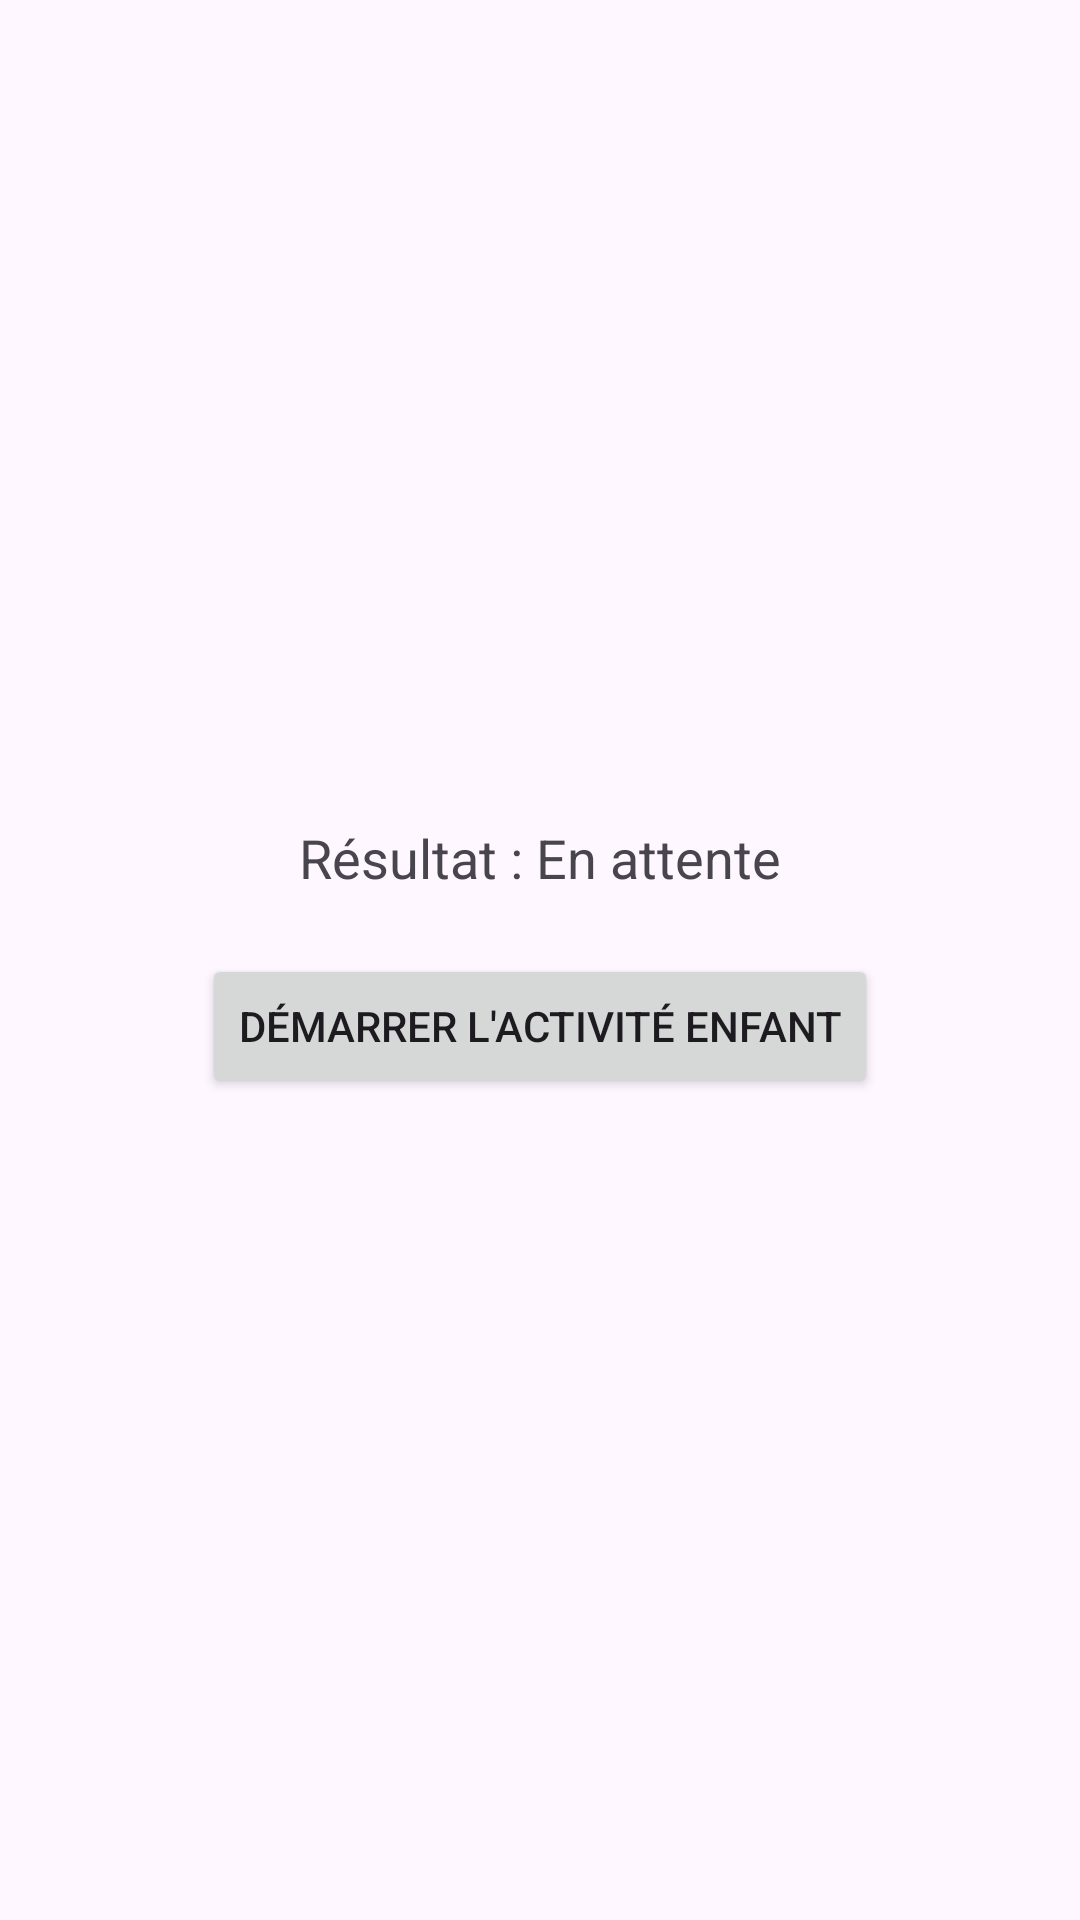

The Android layout XML behind this screen, and the referenced resources:
<!-- AndroidManifest.xml: application theme Theme.Activité_retour -->
<!-- res/layout/activity_main.xml -->
<?xml version="1.0" encoding="utf-8"?>
<LinearLayout xmlns:android="http://schemas.android.com/apk/res/android"
    android:layout_width="match_parent"
    android:layout_height="match_parent"
    android:orientation="vertical"
    android:gravity="center"
    android:padding="16dp">

    <TextView
        android:id="@+id/textView_result"
        android:layout_width="wrap_content"
        android:layout_height="wrap_content"
        android:text="Résultat : En attente"
        android:textSize="18sp"
        android:layout_marginBottom="20dp" />

    <Button
        android:id="@+id/button_start_activity"
        android:layout_width="wrap_content"
        android:layout_height="wrap_content"
        android:text="Démarrer l'activité enfant" />
</LinearLayout>
<!-- resources referenced by this layout -->
<resources>
  <style name="Theme.Activité_retour" parent="Base.Theme.Activité_retour" />
  <style name="Base.Theme.Activité_retour" parent="Theme.Material3.DayNight.NoActionBar">
          
          
      </style>
</resources>
